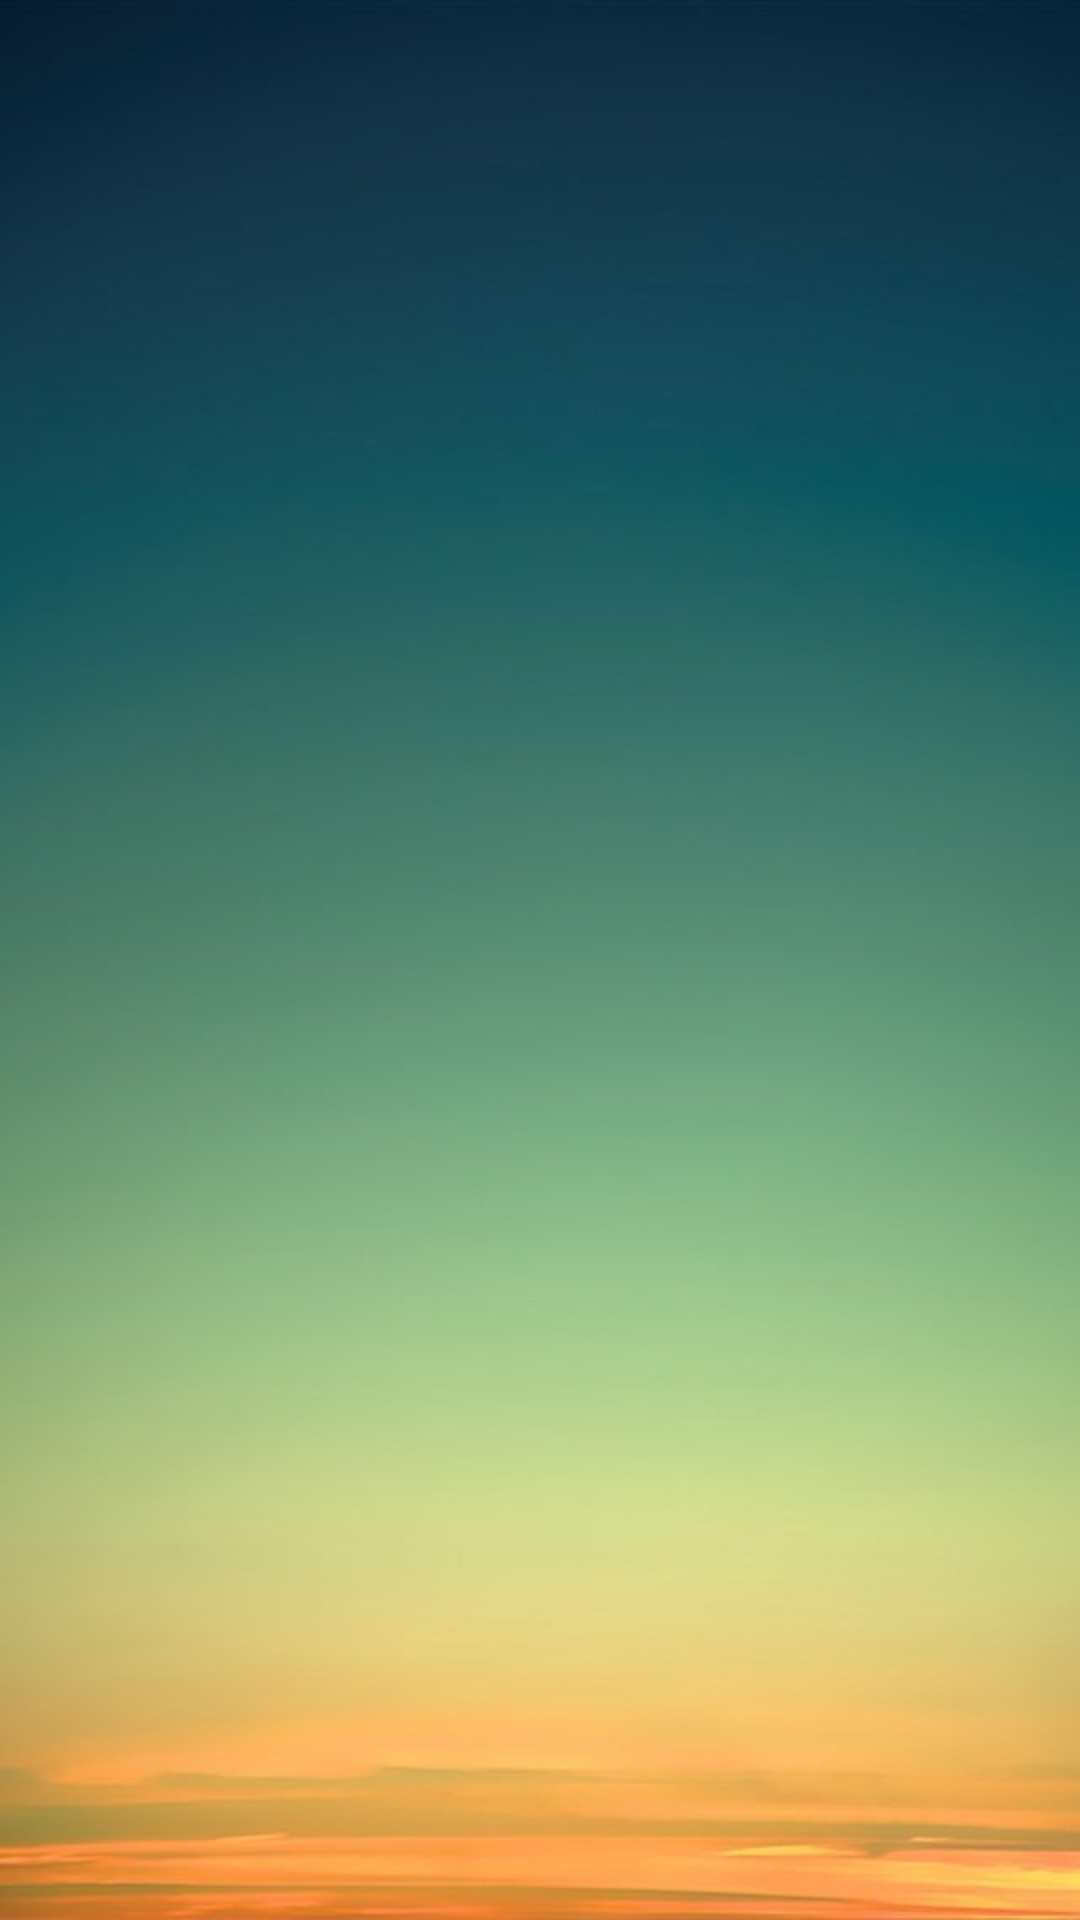

The Android layout XML behind this screen, and the referenced resources:
<!-- AndroidManifest.xml: application theme Theme.AppCompat.NoActionBar -->
<!-- res/layout/activity_choose_place.xml -->
<?xml version="1.0" encoding="utf-8"?>
<LinearLayout xmlns:android="http://schemas.android.com/apk/res/android"
              android:layout_width="match_parent"
              android:layout_height="match_parent"
              android:background="@drawable/background"
              android:orientation="vertical">

    <android.support.v7.widget.RecyclerView
        android:id="@+id/choose_place_rv_list"
        android:layout_width="match_parent"
        android:layout_height="match_parent">

    </android.support.v7.widget.RecyclerView>

    <Button
        android:id="@+id/choose_place_bt_back"
        android:layout_width="match_parent"
        android:layout_height="wrap_content"
        android:background="@android:color/transparent"
        android:text="@string/button_back"/>

</LinearLayout>
<!-- resources referenced by this layout -->
<resources>
  <!-- drawable background: jpg bitmap (drawable, 134759 bytes) -->
  <string name="button_back">返回</string>
</resources>
